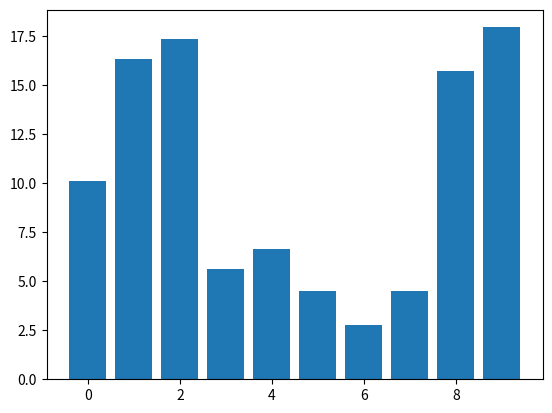

Reproduce this figure in Python.
import numpy as np
import matplotlib.pyplot as plt

class DraggableRectangle:
    def __init__(self, rect):
        self.rect = rect
        self.press = None

    def connect(self):
        'connect to all the events we need'
        self.cidpress = self.rect.figure.canvas.mpl_connect(
            'button_press_event', self.on_press)
        self.cidrelease = self.rect.figure.canvas.mpl_connect(
            'button_release_event', self.on_release)
        self.cidmotion = self.rect.figure.canvas.mpl_connect(
            'motion_notify_event', self.on_motion)

    def on_press(self, event):
        'on button press we will see if the mouse is over us and store some data'
        if event.inaxes != self.rect.axes: return

        contains, attrd = self.rect.contains(event)
        if not contains: return
        print('event contains', self.rect.xy)
        x0, y0 = self.rect.xy
        self.press = x0, y0, event.xdata, event.ydata

    def on_motion(self, event):
        'on motion we will move the rect if the mouse is over us'
        if self.press is None: return
        if event.inaxes != self.rect.axes: return
        x0, y0, xpress, ypress = self.press
        dx = event.xdata - xpress
        dy = event.ydata - ypress
        #print('x0=%f, xpress=%f, event.xdata=%f, dx=%f, x0+dx=%f' %
        #      (x0, xpress, event.xdata, dx, x0+dx))
        # self.rect.set_x(x0+dx)
        # self.rect.set_y(y0+dy)
        self.rect.set_edgecolor("black")
        # self.rect.figure.canvas.draw()


    def on_release(self, event):
        'on release we reset the press data'
        self.press = None
        self.rect.figure.canvas.draw()

    def disconnect(self):
        'disconnect all the stored connection ids'
        self.rect.figure.canvas.mpl_disconnect(self.cidpress)
        self.rect.figure.canvas.mpl_disconnect(self.cidrelease)
        self.rect.figure.canvas.mpl_disconnect(self.cidmotion)

fig = plt.figure()
ax = fig.add_subplot(111)
rects = ax.bar(range(10), 20*np.random.rand(10))
drs = []
for rect in rects:
    dr = DraggableRectangle(rect)
    dr.connect()
    drs.append(dr)

plt.show()